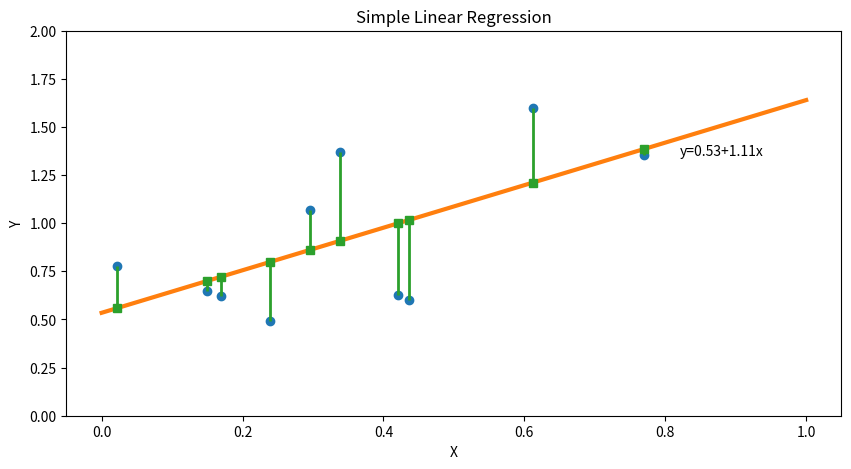
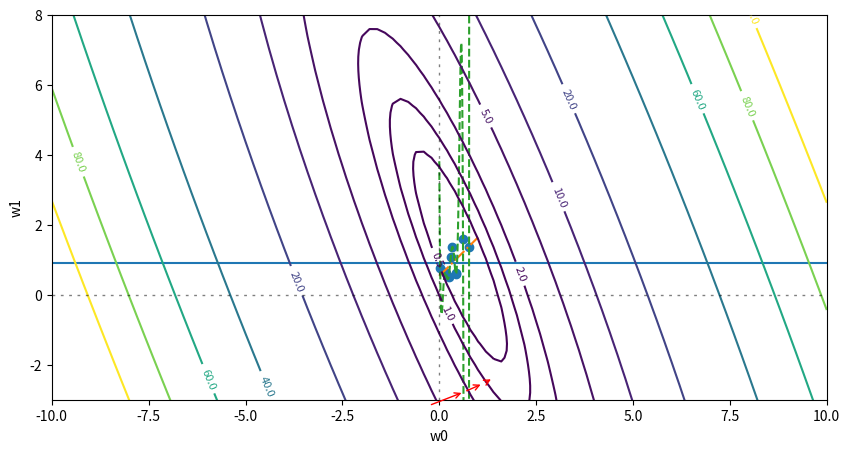

Source code (Python) for these figures, in order:
import numpy as np
import matplotlib.pyplot as plt
%matplotlib inline

smsize = 10
np.random.seed(111)
x = np.random.rand(smsize)
y = 0.3 + 0.5 * x + np.random.rand(smsize)
print('x\ty')
for i in range(smsize):
    print('%.4f\t%.4f' %(x[i], y[i]))

# a scatter plot
fig = plt.figure(figsize = (10, 5))   
ax = fig.add_subplot(1, 1, 1)
ax.plot(x, y, 'o')
# simple linear regression
LR = np.polyfit(x, y, 1)
# a least-squares regression line
x2 = np.linspace(0, 1, 11)
y2 = np.poly1d(LR)(x2)
ax.plot(x2, y2, '-', lw=3)
# visualizing the residuals
y_pred = np.poly1d(LR)(x)
res = y - y_pred
yerr_lm = res.copy()
yerr_lm[res > 0] = 0
yerr_lm[res < 0] = -1 * yerr_lm[res < 0]
yerr_um = res.copy()
yerr_um[res <= 0] = 0
ax.errorbar(x, np.poly1d(LR)(x), yerr=[yerr_lm, yerr_um], marker='s', fmt='o', elinewidth=2)
# configuring the plot
ax.set_xlabel('X')
ax.set_ylabel('Y')
ax.set_title('Simple Linear Regression')
ax.set_ylim(0, 2)
ax.text(0.82, 1.35, 'y='+'%.2f'%LR[1]+'+'+'%.2f'%LR[0]+'x')
ax.plot()

# polynomial regression equations of different degrees
fig = plt.figure(figsize = (10, 5))   
ax = fig.add_subplot(1, 1, 1)
ax.plot(x, y, 'o')
x2 = np.linspace(0, 1, 101)
# baseline; degree = 0
ax.axhline(np.mean(y), xmin=0, xmax=1, linestyle='-')
# degree = 1
poly_1 = np.poly1d(np.polyfit(x, y, 1))
ax.plot(x2, poly_1(x2), '-.')
# degree = smsize-1
poly_s = np.poly1d(np.polyfit(x, y, smsize-1))
ax.plot(x2, poly_s(x2), '--')
# configuring the figure
ax.set_xlabel('X')
ax.set_ylabel('Y')
ax.set_title('')
ax.set_ylim(-3, 8)
ax.plot()

# linear regression
para_history = []
loss_history = []
# learning rate
lr = 0.2
b0 = -5
b1 = -5
for t in range(400):
    y_pred = b0 + b1 * x
    res = y - y_pred
    loss = np.sum(np.square(res)) / y.shape[0]
    para_history.append((b0, b1))
    loss_history.append(loss)
    # gradient descent
    b0 += 2 * lr * np.sum(res) / y.shape[0]
    b1 += 2 * lr * np.sum(res * x) / y.shape[0]
print('Loss = %.4f' %loss)
print("b0=%.4f" %b0)
print("b1=%.4f" %b1)
for i in range(400):
    if (i+1) % 10 == 0:
        print("Iteration %3d: Loss = %.4f" %(i+1, loss_history[i]))

# a contour plot to demonstrate gradient descent
levels = [0, 0.5, 1.0, 2.0, 5.0, 10.0, 20.0, 40.0, 60.0, 80.0, 100.0]
w0 = np.linspace(-10,10, 101)
w1 = np.linspace(-10,10, 101)
B0, B1 = np.meshgrid(w0, w1)
f = np.sum(np.square(y - (B0[:, :, np.newaxis] + B1[:, :, np.newaxis] * x)), axis = 2) / y.shape
cp = plt.contour(B0, B1, f, levels)
plt.clabel(cp, inline=1, fontsize=8)
plt.axhline(0, color='black', alpha=.5, dashes=[2, 4],linewidth=1)
plt.axvline(0, color='black', alpha=0.5, dashes=[2, 4],linewidth=1)
for i in range(5):
    plt.annotate('', xy=para_history[i+1], xytext = para_history[i],
                 arrowprops={'arrowstyle': '->', 'color': 'r', 'lw': 1},
                 va='center', ha='center')
plt.xlabel('w0')
plt.ylabel('w1')
plt.show()



